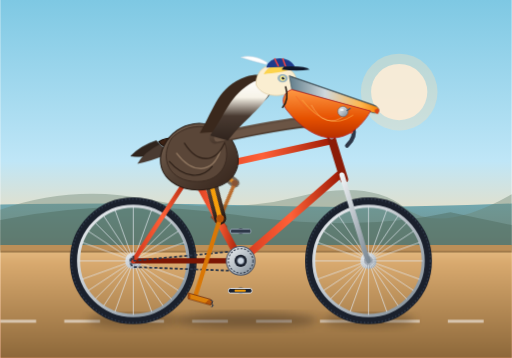
t = 0.00 s
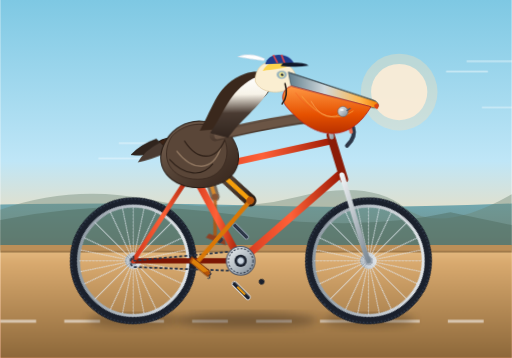
t = 0.45 s
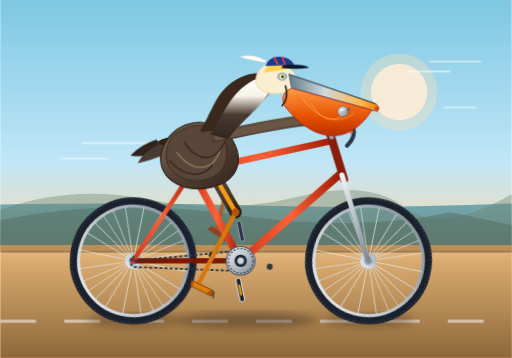
t = 0.94 s
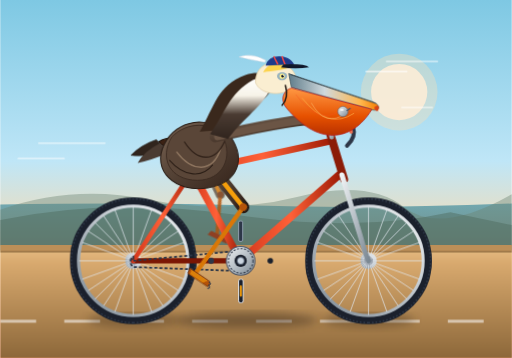
t = 1.50 s
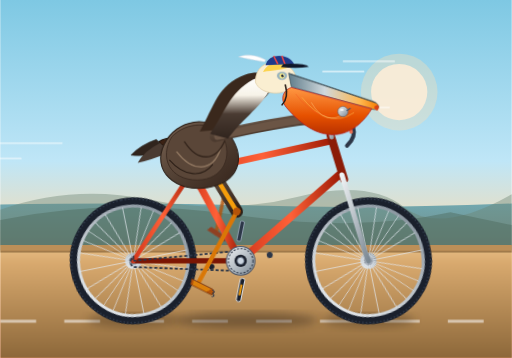
t = 2.06 s
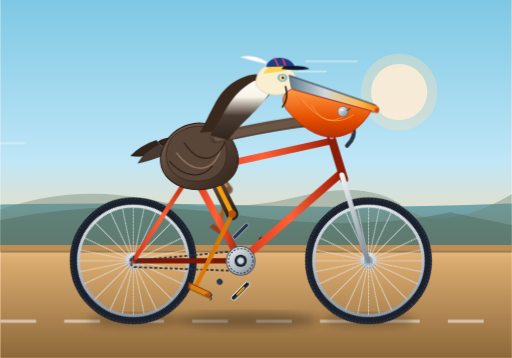
t = 2.55 s

The animated SVG that drew these frames (rendered in a browser with its animation timeline set to each time). Animation: 10 CSS @keyframes rules; one cycle of 3.00 s, repeats indefinitely.

<svg xmlns="http://www.w3.org/2000/svg" viewBox="0 0 1000 700" width="100%" height="100%">
  <defs>
    <!-- Sky & Scenery Gradients -->
    <linearGradient id="skyGrad" x1="0" y1="0" x2="0" y2="1">
      <stop offset="0%" stop-color="#7ec8e3"/>
      <stop offset="45%" stop-color="#bfe6f7"/>
      <stop offset="70%" stop-color="#fedaa9"/>
      <stop offset="100%" stop-color="#fca079"/>
    </linearGradient>

    <linearGradient id="groundGrad" x1="0" y1="0" x2="0" y2="1">
      <stop offset="0%" stop-color="#e8bf87"/>
      <stop offset="15%" stop-color="#d9aa6f"/>
      <stop offset="100%" stop-color="#8d683a"/>
    </linearGradient>

    <linearGradient id="seaGrad" x1="0" y1="0" x2="0" y2="1">
      <stop offset="0%" stop-color="#2a8298"/>
      <stop offset="100%" stop-color="#164e63"/>
    </linearGradient>

    <!-- Metallic & Bicycle Gradients -->
    <linearGradient id="frameGrad" x1="0" y1="0" x2="1" y2="0">
      <stop offset="0%" stop-color="#d3381c"/>
      <stop offset="50%" stop-color="#ff6138"/>
      <stop offset="100%" stop-color="#9e1b05"/>
    </linearGradient>

    <linearGradient id="metalGrad" x1="0" y1="0" x2="1" y2="1">
      <stop offset="0%" stop-color="#f0f3f5"/>
      <stop offset="50%" stop-color="#b8c0c7"/>
      <stop offset="100%" stop-color="#7b8893"/>
    </linearGradient>

    <linearGradient id="darkMetal" x1="0" y1="0" x2="1" y2="1">
      <stop offset="0%" stop-color="#4a5568"/>
      <stop offset="100%" stop-color="#1a202c"/>
    </linearGradient>

    <!-- Pelican Shading Gradients -->
    <linearGradient id="pouchGrad" x1="0" y1="0" x2="0" y2="1">
      <stop offset="0%" stop-color="#ff9944"/>
      <stop offset="60%" stop-color="#e65100"/>
      <stop offset="100%" stop-color="#b83000"/>
    </linearGradient>

    <linearGradient id="beakGrad" x1="0" y1="0" x2="1" y2="0">
      <stop offset="0%" stop-color="#607d8b"/>
      <stop offset="40%" stop-color="#cfd8dc"/>
      <stop offset="80%" stop-color="#ffb74d"/>
      <stop offset="100%" stop-color="#f57c00"/>
    </linearGradient>

    <linearGradient id="pelicanBodyGrad" x1="0" y1="0" x2="1" y2="1">
      <stop offset="0%" stop-color="#7d6756"/>
      <stop offset="45%" stop-color="#554336"/>
      <stop offset="85%" stop-color="#3d2c22"/>
      <stop offset="100%" stop-color="#271b14"/>
    </linearGradient>

    <linearGradient id="neckFeatherGrad" x1="0" y1="0" x2="0" y2="1">
      <stop offset="0%" stop-color="#ffffff"/>
      <stop offset="30%" stop-color="#f7f3e8"/>
      <stop offset="60%" stop-color="#4a3b32"/>
      <stop offset="100%" stop-color="#30241d"/>
    </linearGradient>

    <!-- Wheel Definition (Axle centered at 0,0) -->
    <g id="bicycleWheel">
      <!-- Rim Outer Shadow -->
      <circle cx="0" cy="0" r="116" fill="none" stroke="#1a202c" stroke-width="16"/>
      <!-- Tire Tread Detail -->
      <circle cx="0" cy="0" r="121" fill="none" stroke="#2d3748" stroke-width="3" stroke-dasharray="3,4"/>
      <!-- Inner Rim (Silver Metal) -->
      <circle cx="0" cy="0" r="107" fill="none" stroke="url(#metalGrad)" stroke-width="6"/>
      <!-- Hub Flange -->
      <circle cx="0" cy="0" r="16" fill="url(#metalGrad)"/>
      <circle cx="0" cy="0" r="8" fill="#2d3748"/>
      <!-- 24 Tangential & Radial Spokes -->
      <g stroke="#e2e8f0" stroke-width="1.6" opacity="0.85">
        <line x1="0" y1="-106" x2="0" y2="106"/>
        <line x1="-106" y1="0" x2="106" y2="0"/>
        <line x1="-75" y1="-75" x2="75" y2="75"/>
        <line x1="-75" y1="75" x2="75" y2="-75"/>
        <line x1="-36" y1="-100" x2="36" y2="100"/>
        <line x1="36" y1="-100" x2="-36" y2="100"/>
        <line x1="-100" y1="-36" x2="100" y2="36"/>
        <line x1="100" y1="-36" x2="-100" y2="36"/>
        <line x1="-58" y1="-88" x2="58" y2="88"/>
        <line x1="58" y1="-88" x2="-58" y2="88"/>
        <line x1="-88" y1="-58" x2="88" y2="58"/>
        <line x1="88" y1="-58" x2="-88" y2="58"/>
      </g>
    </g>

    <!-- Filter for Soft Shadows -->
    <filter id="shadowBlur" x="-10%" y="-10%" width="120%" height="140%">
      <feGaussianBlur stdDeviation="8"/>
    </filter>
  </defs>

  <style><![CDATA[
    /* Main Cycling Timing Cycle: 1.2 seconds per full revolution */
    :root {
      --cycle-dur: 1.2s;
    }

    /* Wheel Rotations (Axle positions: Rear=260,510; Front=720,510) */
    .wheel-rotate-rear {
      transform-origin: 260px 510px;
      animation: spinWheel var(--cycle-dur) linear infinite;
    }
    .wheel-rotate-front {
      transform-origin: 720px 510px;
      animation: spinWheel var(--cycle-dur) linear infinite;
    }

    @keyframes spinWheel {
      from { transform: rotate(0deg); }
      to   { transform: rotate(360deg); }
    }

    /* Crankset Rotations around Bottom Bracket (BB: 470, 510) */
    .crank-revolve {
      transform-origin: 470px 510px;
      animation: spinWheel var(--cycle-dur) linear infinite;
    }

    /* Pedals must remain horizontal as crank arms revolve (counter-rotate) */
    .pedal-counter-rotate-right {
      transform-origin: 470px 568px;
      animation: counterSpin var(--cycle-dur) linear infinite;
    }
    .pedal-counter-rotate-left {
      transform-origin: 470px 452px;
      animation: counterSpin var(--cycle-dur) linear infinite;
    }

    @keyframes counterSpin {
      from { transform: rotate(0deg); }
      to   { transform: rotate(-360deg); }
    }

    /* Synchronized Leg Kinematics (Right Leg = Foreground, Left Leg = Background) */
    /* Hip socket pivot at (400, 310) */
    .thigh-motion-right {
      transform-origin: 400px 310px;
      animation: rightThighCurve var(--cycle-dur) cubic-bezier(0.42, 0, 0.58, 1) infinite;
    }
    .shank-motion-right {
      transform-origin: 475px 405px;
      animation: rightShankCurve var(--cycle-dur) cubic-bezier(0.42, 0, 0.58, 1) infinite;
    }

    .thigh-motion-left {
      transform-origin: 395px 308px;
      animation: leftThighCurve var(--cycle-dur) cubic-bezier(0.42, 0, 0.58, 1) infinite;
    }
    .shank-motion-left {
      transform-origin: 440px 375px;
      animation: leftShankCurve var(--cycle-dur) cubic-bezier(0.42, 0, 0.58, 1) infinite;
    }

    /* Body natural bobbing & pacing movement */
    .pelican-torso-bob {
      animation: bodyBob var(--cycle-dur) ease-in-out infinite;
      transform-origin: 380px 350px;
    }
    .cap-feather-wiggle {
      animation: capWiggle 0.6s ease-in-out infinite alternate;
      transform-origin: 512px 148px;
    }
    .pouch-elastic-bob {
      animation: pouchBob calc(var(--cycle-dur) / 2) ease-in-out infinite;
      transform-origin: 580px 220px;
    }

    /* Right Leg Angles keyed so foot locks smoothly onto Right Pedal */
    @keyframes rightThighCurve {
      0%   { transform: rotate(24deg); }   /* Crank at Bottom (6 o'clock) */
      25%  { transform: rotate(0deg); }    /* Crank at Back (9 o'clock) */
      50%  { transform: rotate(-18deg); }  /* Crank at Top (12 o'clock) */
      75%  { transform: rotate(8deg); }    /* Crank at Front (3 o'clock) */
      100% { transform: rotate(24deg); }
    }

    @keyframes rightShankCurve {
      0%   { transform: rotate(-8deg); }
      25%  { transform: rotate(34deg); }
      50%  { transform: rotate(62deg); }
      75%  { transform: rotate(18deg); }
      100% { transform: rotate(-8deg); }
    }

    /* Left Leg (Phase offset by 180 degrees) */
    @keyframes leftThighCurve {
      0%   { transform: rotate(-18deg); }
      25%  { transform: rotate(8deg); }
      50%  { transform: rotate(24deg); }
      75%  { transform: rotate(0deg); }
      100% { transform: rotate(-18deg); }
    }

    @keyframes leftShankCurve {
      0%   { transform: rotate(62deg); }
      25%  { transform: rotate(18deg); }
      50%  { transform: rotate(-8deg); }
      75%  { transform: rotate(34deg); }
      100% { transform: rotate(62deg); }
    }

    @keyframes bodyBob {
      0%, 100% { transform: translate(0, 0) rotate(0deg); }
      50%      { transform: translate(1.5px, -5px) rotate(-1deg); }
    }

    @keyframes pouchBob {
      0%, 100% { transform: scale(1, 1); }
      50%      { transform: scale(1.02, 0.97) rotate(1deg); }
    }

    @keyframes capWiggle {
      0%   { transform: rotate(0deg); }
      100% { transform: rotate(-7deg); }
    }

    /* Passing background clouds & seaside wind lines */
    .scenery-wind {
      animation: windFloat 3s linear infinite;
    }
    @keyframes windFloat {
      from { transform: translateX(100px); opacity: 0; }
      20%  { opacity: 0.7; }
      80%  { opacity: 0.7; }
      to   { transform: translateX(-350px); opacity: 0; }
    }
  ]]></style>

  <!-- ================= BACKGROUND & ENVIRONMENT ================= -->
  <!-- Sky -->
  <rect x="0" y="0" width="1000" height="700" fill="url(#skyGrad)"/>

  <!-- Coastal Horizon & Ocean -->
  <path d="M0,400 Q280,395 500,402 T1000,398 L1000,490 L0,490 Z" fill="url(#seaGrad)" opacity="0.6"/>

  <!-- Distant Headlands / Big Sur Style Cliffs -->
  <path d="M0,410 Q140,360 290,390 T580,385 T790,405 T1000,380 L1000,480 L0,480 Z" fill="#698270" opacity="0.4"/>
  <path d="M0,430 Q220,385 460,420 T880,415 L1000,440 L1000,480 L0,480 Z" fill="#4d695c" opacity="0.45"/>

  <!-- Coastal Sun -->
  <circle cx="780" cy="180" r="55" fill="#fff5ea" opacity="0.85"/>
  <circle cx="780" cy="180" r="75" fill="#ffe0b2" opacity="0.35"/>

  <!-- Wind / Speed Streaks -->
  <g stroke="#ffffff" stroke-width="2.5" stroke-linecap="round" opacity="0.5" class="scenery-wind">
    <line x1="880" y1="120" x2="980" y2="120"/>
    <line x1="840" y1="140" x2="920" y2="140"/>
    <line x1="910" y1="210" x2="970" y2="210"/>
    <line x1="200" y1="280" x2="330" y2="280"/>
    <line x1="160" y1="310" x2="250" y2="310"/>
  </g>

  <!-- Paved Coastal Highway / Ground -->
  <rect x="0" y="480" width="1000" height="220" fill="url(#groundGrad)"/>
  <!-- Curbside & Road Details -->
  <rect x="0" y="480" width="1000" height="12" fill="#bc8f58"/>
  <line x1="0" y1="492" x2="1000" y2="492" stroke="#7e5d34" stroke-width="2"/>
  <line x1="0" y1="628" x2="1000" y2="628" stroke="#ffffff" stroke-width="6" stroke-dasharray="70,55" opacity="0.55"/>

  <!-- Bike Ground Contact Shadows -->
  <ellipse cx="260" cy="626" rx="90" ry="14" fill="#45311e" opacity="0.4" filter="url(#shadowBlur)"/>
  <ellipse cx="720" cy="626" rx="90" ry="14" fill="#45311e" opacity="0.4" filter="url(#shadowBlur)"/>
  <ellipse cx="480" cy="626" rx="140" ry="16" fill="#3b2b1a" opacity="0.45" filter="url(#shadowBlur)"/>

  <!-- ================= BICYCLE (BACKGROUND COMPONENTS) ================= -->
  <!-- Left/Far Pedal & Crank (180 deg out of phase from right pedal) -->
  <g class="crank-revolve">
    <!-- Left Crank Arm pointing upwards (180 deg from right crank) -->
    <line x1="470" y1="510" x2="470" y2="452" stroke="url(#darkMetal)" stroke-width="9" stroke-linecap="round"/>
    <circle cx="470" cy="452" r="5.5" fill="#1a202c"/>
  </g>

  <!-- Left Pedal Foot Platform (Free rotating to stay upright) -->
  <g class="pedal-counter-rotate-left">
    <rect x="450" y="448" width="40" height="8" rx="3" fill="#2d3748" stroke="#a0aec0" stroke-width="1.5"/>
  </g>

  <!-- Far / Left Pelican Leg (Background) -->
  <g opacity="0.82">
    <!-- Far Thigh -->
    <g class="thigh-motion-left">
      <!-- Thigh Limb -->
      <path d="M395,308 Q418,340 440,375" fill="none" stroke="#635142" stroke-width="18" stroke-linecap="round"/>
      <path d="M395,308 Q418,340 440,375" fill="none" stroke="#d97706" stroke-width="7" stroke-linecap="round"/>
      
      <!-- Far Shank & Webbed Foot -->
      <g class="shank-motion-left">
        <path d="M440,375 L470,452" stroke="#b45309" stroke-width="7" stroke-linecap="round"/>
        <!-- Far Knee Knuckle -->
        <circle cx="440" cy="375" r="6" fill="#78350f"/>
        <!-- Far Webbed Foot clamped on left pedal -->
        <path d="M455,446 L488,446 L494,456 L452,456 Z" fill="#9a3412"/>
      </g>
    </g>
  </g>

  <!-- Rear Wheel (Axle at 260, 510) -->
  <g class="wheel-rotate-rear">
    <use href="#bicycleWheel" x="260" y="510"/>
  </g>

  <!-- Front Wheel (Axle at 720, 510) -->
  <g class="wheel-rotate-front">
    <use href="#bicycleWheel" x="720" y="510"/>
  </g>

  <!-- ================= BICYCLE FRAMEWORK ================= -->
  <!-- Diamond Geometry Nodes:
       Rear Dropouts: (260, 510)
       Bottom Bracket (BB): (470, 510)
       Seat Tube Joint: (375, 335)
       Head Tube Top: (650, 275)
       Head Tube Bottom: (670, 345)
       Front Fork Ends: (720, 510)
  -->
  <g id="bicycleFrameStructure">
    <!-- Rear Chainstay (Rear Axle to BB) -->
    <line x1="260" y1="510" x2="470" y2="510" stroke="#7b1604" stroke-width="10" stroke-linecap="round"/>
    
    <!-- Rear Seatstay (Rear Axle to Seat Cluster) -->
    <line x1="260" y1="510" x2="375" y2="335" stroke="url(#frameGrad)" stroke-width="9" stroke-linecap="round"/>

    <!-- Drive Chain Loop (Sprocket to Rear Cog) -->
    <path d="M260,510 L470,490 A25,25 0 0 1 470,530 L260,522 A12,12 0 0 1 260,502 Z" 
          fill="none" stroke="#2d3748" stroke-width="3.5" stroke-dasharray="6,4"/>

    <!-- Seat Tube (BB to Seat Cluster) -->
    <line x1="470" y1="510" x2="375" y2="335" stroke="url(#frameGrad)" stroke-width="14" stroke-linecap="round"/>

    <!-- Down Tube (BB to Head Tube Bottom) -->
    <line x1="470" y1="510" x2="665" y2="340" stroke="url(#frameGrad)" stroke-width="15" stroke-linecap="round"/>

    <!-- Top Tube (Seat Cluster to Head Tube Top) -->
    <line x1="375" y1="335" x2="650" y2="275" stroke="url(#frameGrad)" stroke-width="13" stroke-linecap="round"/>

    <!-- Head Tube -->
    <line x1="646" y1="265" x2="672" y2="350" stroke="#8b1c08" stroke-width="16" stroke-linecap="round"/>

    <!-- Front Fork (Head Tube to Front Axle) -->
    <!-- Bladed curved fork -->
    <path d="M668,342 L705,465 Q713,495 720,510" fill="none" stroke="url(#metalGrad)" stroke-width="10" stroke-linecap="round"/>

    <!-- Seat Post & Saddle -->
    <line x1="375" y1="335" x2="352" y2="280" stroke="url(#metalGrad)" stroke-width="9" stroke-linecap="round"/>
    <!-- Racing/Touring Leather Bicycle Saddle -->
    <path d="M310,277 C322,268 348,268 375,272 C405,276 415,286 405,293 C395,300 375,286 352,284 C335,283 318,292 310,277 Z" 
          fill="#3c2214" stroke="#1f1109" stroke-width="2"/>
    <!-- Saddle Springs & Under-rail -->
    <path d="M330,285 Q350,295 370,287" fill="none" stroke="url(#metalGrad)" stroke-width="3"/>

    <!-- Handlebar Stem & Handlebars -->
    <!-- Stem rising from head tube -->
    <path d="M648,268 L640,225 L658,225" fill="none" stroke="url(#metalGrad)" stroke-width="9" stroke-linecap="round" stroke-linejoin="round"/>
    <!-- Deep Drop & Grip Bars -->
    <path d="M642,228 Q675,225 690,250 Q696,268 678,285" fill="none" stroke="#2d3748" stroke-width="8" stroke-linecap="round"/>
    <!-- Bar Tape / Grips -->
    <path d="M662,232 Q682,238 686,258" fill="none" stroke="#e76f51" stroke-width="7" stroke-dasharray="5,2" stroke-linecap="round"/>

    <!-- Bottom Bracket (Spindle Center: 470, 510) -->
    <!-- Front Chainring (Chainring Gear) -->
    <circle cx="470" cy="510" r="28" fill="url(#metalGrad)" stroke="#4a5568" stroke-width="2"/>
    <circle cx="470" cy="510" r="24" fill="none" stroke="#2d3748" stroke-width="2" stroke-dasharray="4,3"/>
    <circle cx="470" cy="510" r="12" fill="#1a202c"/>
  </g>

  <!-- ================= RIGHT / FOREGROUND DRIVE & CRANK ================= -->
  <!-- Right Crank Arm (Pointing forward/down towards 470, 568) -->
  <g class="crank-revolve">
    <line x1="470" y1="510" x2="470" y2="568" stroke="url(#metalGrad)" stroke-width="11" stroke-linecap="round"/>
    <!-- Axle Spindle Cap -->
    <circle cx="470" cy="510" r="7" fill="#cbd5e0" stroke="#4a5568" stroke-width="1.5"/>
    <!-- Pedal Spindle Pivot Point -->
    <circle cx="470" cy="568" r="6" fill="#2d3748"/>
  </g>

  <!-- Right Pedal Platform (Always stays horizontal) -->
  <g class="pedal-counter-rotate-right">
    <rect x="446" y="564" width="46" height="9" rx="3.5" fill="#1a202c" stroke="#e2e8f0" stroke-width="1.8"/>
    <!-- Pedal Amber Reflector -->
    <rect x="458" y="566.5" width="22" height="4" rx="1.5" fill="#f59e0b"/>
  </g>

  <!-- ================= FOREGROUND PELICAN & RIGHT LEG ================= -->
  <!-- Pelican Rider Assembly -->
  <g id="californiaBrownPelican">

    <!-- RIGHT / FOREGROUND LEG (Pedaling in synchrony with right pedal) -->
    <!-- Hip Joint Socket Anchor at (400, 310) -->
    <g class="thigh-motion-right">
      <!-- Muscular Upper Leg / Feathered Fluff Cover -->
      <path d="M400,310 Q435,355 475,405" fill="none" stroke="url(#pelicanBodyGrad)" stroke-width="24" stroke-linecap="round"/>
      <!-- Bare Scaled Avian Leg (Tarsus) Section -->
      <path d="M400,310 Q435,355 475,405" fill="none" stroke="#f59e0b" stroke-width="9" stroke-linecap="round"/>

      <!-- Lower Shank / Shin & Foot (Pivot at Knee 475, 405) -->
      <g class="shank-motion-right">
        <!-- Shin Bone down to Right Pedal Axle (470, 568 at 0% / matching rotation) -->
        <path d="M475,405 L470,568" stroke="#d97706" stroke-width="8.5" stroke-linecap="round"/>
        <!-- Knee Joint Cap -->
        <circle cx="475" cy="405" r="7.5" fill="#b45309"/>

        <!-- Large Palmate (Webbed) Pelican Foot Gripping the Pedal -->
        <!-- Heel / Ankle -->
        <circle cx="470" cy="568" r="5" fill="#78350f"/>
        <!-- 3 Webbed Toes clamped forward across pedal -->
        <path d="M455,562 L500,562 Q508,565 504,573 L458,573 Z" fill="#b45309" stroke="#78350f" stroke-width="1.5"/>
        <path d="M460,563 L498,563 L492,572 L462,572 Z" fill="#f59e0b" opacity="0.6"/>
        <!-- Curved Toe Claws -->
        <path d="M504,570 Q512,571 506,576" stroke="#2d3748" stroke-width="2" fill="none"/>
        <path d="M501,563 Q509,564 504,569" stroke="#2d3748" stroke-width="2" fill="none"/>
      </g>
    </g>

    <!-- Torso, Wings, Neck and Head (Natural Pacing Bob) -->
    <g class="pelican-torso-bob">
      <!-- Tail Feathers / Uropygial Tufts projecting over rear saddle -->
      <path d="M305,275 Q275,285 255,305 Q285,310 325,295 Z" fill="#30241d" stroke="#1f1610" stroke-width="1"/>
      <path d="M312,282 Q280,298 268,320 Q295,315 330,300 Z" fill="#4a3b32"/>

      <!-- Pelican Main Body (Large Oval Stout Torso) -->
      <path d="M320,285 C295,335 340,380 405,370 C465,360 480,315 450,270 C410,225 345,235 320,285 Z" 
            fill="url(#pelicanBodyGrad)" stroke="#271b14" stroke-width="2"/>

      <!-- Wing Feathers (Folded resting wing layer on side of body) -->
      <!-- Primary & Secondary Scapular / Flight Coverts -->
      <path d="M335,270 C310,310 330,355 385,355 C435,355 455,310 435,270 C415,240 365,240 335,270 Z" 
            fill="#5a4638" stroke="#3b2b21" stroke-width="1.8"/>
      <!-- Feathery Wing Texture Lines -->
      <path d="M345,300 C375,340 415,340 430,295" fill="none" stroke="#8c735d" stroke-width="3" stroke-linecap="round"/>
      <path d="M360,280 C385,320 420,320 438,280" fill="none" stroke="#33241b" stroke-width="2.5" stroke-linecap="round"/>
      <path d="M330,315 C360,350 395,350 415,325" fill="none" stroke="#2b1e16" stroke-width="2"/>

      <!-- Fore-wing Shoulder Leading to Pelican Arm/Wing Gripping Handlebar -->
      <path d="M420,270 C470,260 550,240 645,234" fill="none" stroke="url(#pelicanBodyGrad)" stroke-width="22" stroke-linecap="round"/>
      <path d="M425,270 C475,260 555,240 648,234" fill="none" stroke="#6b5545" stroke-width="14" stroke-linecap="round"/>
      <!-- Hand / Wing-tip Feathers curled securely around handlebar grip -->
      <path d="M635,225 C650,220 670,220 672,238 C672,248 655,255 640,245 Z" fill="#2d1f17" stroke="#1a130e" stroke-width="1.5"/>
      <path d="M642,228 C658,232 666,242 660,250" fill="none" stroke="#8c735d" stroke-width="2"/>

      <!-- Pelican S-Curved Neck (White along sides, deep chestnut brown up the back) -->
      <!-- Back Neck Stripe -->
      <path d="M390,260 C420,210 425,170 480,150 C510,140 540,150 535,170 C528,195 490,215 460,255 Z" 
            fill="#3a281c"/>
      <!-- Foreneck Creamy White Feathers -->
      <path d="M410,265 C440,225 448,185 495,160 C520,148 538,155 530,175 C515,210 475,235 445,275 Z" 
            fill="url(#neckFeatherGrad)"/>

      <!-- Pelican Head & Crown -->
      <!-- Pale Straw Yellow / Golden Crown of California Brown Pelican in Breeding Plumage -->
      <path d="M500,165 C500,125 540,118 565,135 C580,145 585,165 570,178 C550,192 510,190 500,165 Z" 
            fill="#faeed1" stroke="#e0cda4" stroke-width="1.5"/>
      <!-- Yellow Crest Wash -->
      <path d="M515,145 C525,125 555,120 568,135 C555,142 535,142 515,145 Z" fill="#fcd34d"/>

      <!-- Playful Sailor / Cycling Cap perched on Head -->
      <g>
        <!-- Cap Dome -->
        <path d="M520,132 C525,108 565,108 576,130 Z" fill="#1e3a8a"/>
        <!-- Red Stripes on Cap -->
        <path d="M536,114 L544,130" stroke="#ef4444" stroke-width="3"/>
        <path d="M552,114 L558,130" stroke="#ef4444" stroke-width="3"/>
        <!-- Cap Brim / Visor sticking forward over eyes -->
        <path d="M555,130 Q595,128 605,136 Q580,140 550,136 Z" fill="#0f172a"/>
        <!-- Dynamic Feather plume on cap wiggling in the wind -->
        <path class="cap-feather-wiggle" d="M522,122 Q495,105 470,112 Q495,120 520,126 Z" fill="#ffffff" stroke="#cbd5e1" stroke-width="1"/>
      </g>

      <!-- Eye & Facial Skin -->
      <!-- Bare Pink/Blue Orbital Skin Patch -->
      <ellipse cx="552" cy="153" rx="10" ry="8" fill="#81a4b8" opacity="0.8"/>
      <circle cx="552" cy="153" r="5" fill="#fef08a"/>
      <!-- Pupil with bright reflection dot -->
      <circle cx="553" cy="153" r="2.8" fill="#0f172a"/>
      <circle cx="554.5" cy="151.5" r="1" fill="#ffffff"/>

      <!-- Bill & Gular Pouch (Classic Pelican Hallmark Feature) -->
      <!-- Huge Upper Mandible / Beak with hooked tip (Nail) -->
      <path d="M565,148 L730,205 Q742,210 740,218 Q734,224 722,218 L570,175 Z" 
            fill="url(#beakGrad)" stroke="#455a64" stroke-width="1.5"/>
      <!-- Center Beak Ridge & Hook Detail -->
      <path d="M568,150 L735,208" stroke="#37474f" stroke-width="1.5" fill="none"/>
      <path d="M738,212 Q744,215 738,223 Q732,223 732,215 Z" fill="#d84315"/>

      <!-- Lower Mandible & Elastic Distended Gular Pouch -->
      <g class="pouch-elastic-bob">
        <!-- Pouch Body -->
        <path d="M570,175 L724,217 C685,285 620,290 560,215 C545,195 558,178 570,175 Z" 
              fill="url(#pouchGrad)" stroke="#b71c1c" stroke-width="1.5"/>
        
        <!-- Pouch Vascular & Stretch Texture Lines -->
        <path d="M590,195 Q640,260 690,225" fill="none" stroke="#ffb74d" stroke-width="1.8" opacity="0.65"/>
        <path d="M578,188 Q620,248 660,222" fill="none" stroke="#f4511e" stroke-width="1.5" opacity="0.5"/>
        <path d="M608,205 Q635,255 675,225" fill="none" stroke="#ffcc80" stroke-width="1.5" opacity="0.6"/>

        <!-- Cheek Feather Contour Border -->
        <path d="M558,170 Q565,195 552,210" fill="none" stroke="#261b15" stroke-width="3" stroke-linecap="round"/>
      </g>
    </g>
  </g>

  <!-- ================= FOREGROUND BICYCLE ACCENTS ================= -->
  <!-- Classic Chrome Vintage Bicycle Bell mounted on Handlebars -->
  <g transform="translate(670, 218)">
    <circle cx="0" cy="0" r="10" fill="url(#metalGrad)" stroke="#475569" stroke-width="1"/>
    <ellipse cx="-2" cy="-3" rx="4" ry="2" fill="#ffffff" opacity="0.8"/>
    <path d="M8,-2 L14,-6" stroke="#475569" stroke-width="2.5" stroke-linecap="round"/>
  </g>
</svg>
